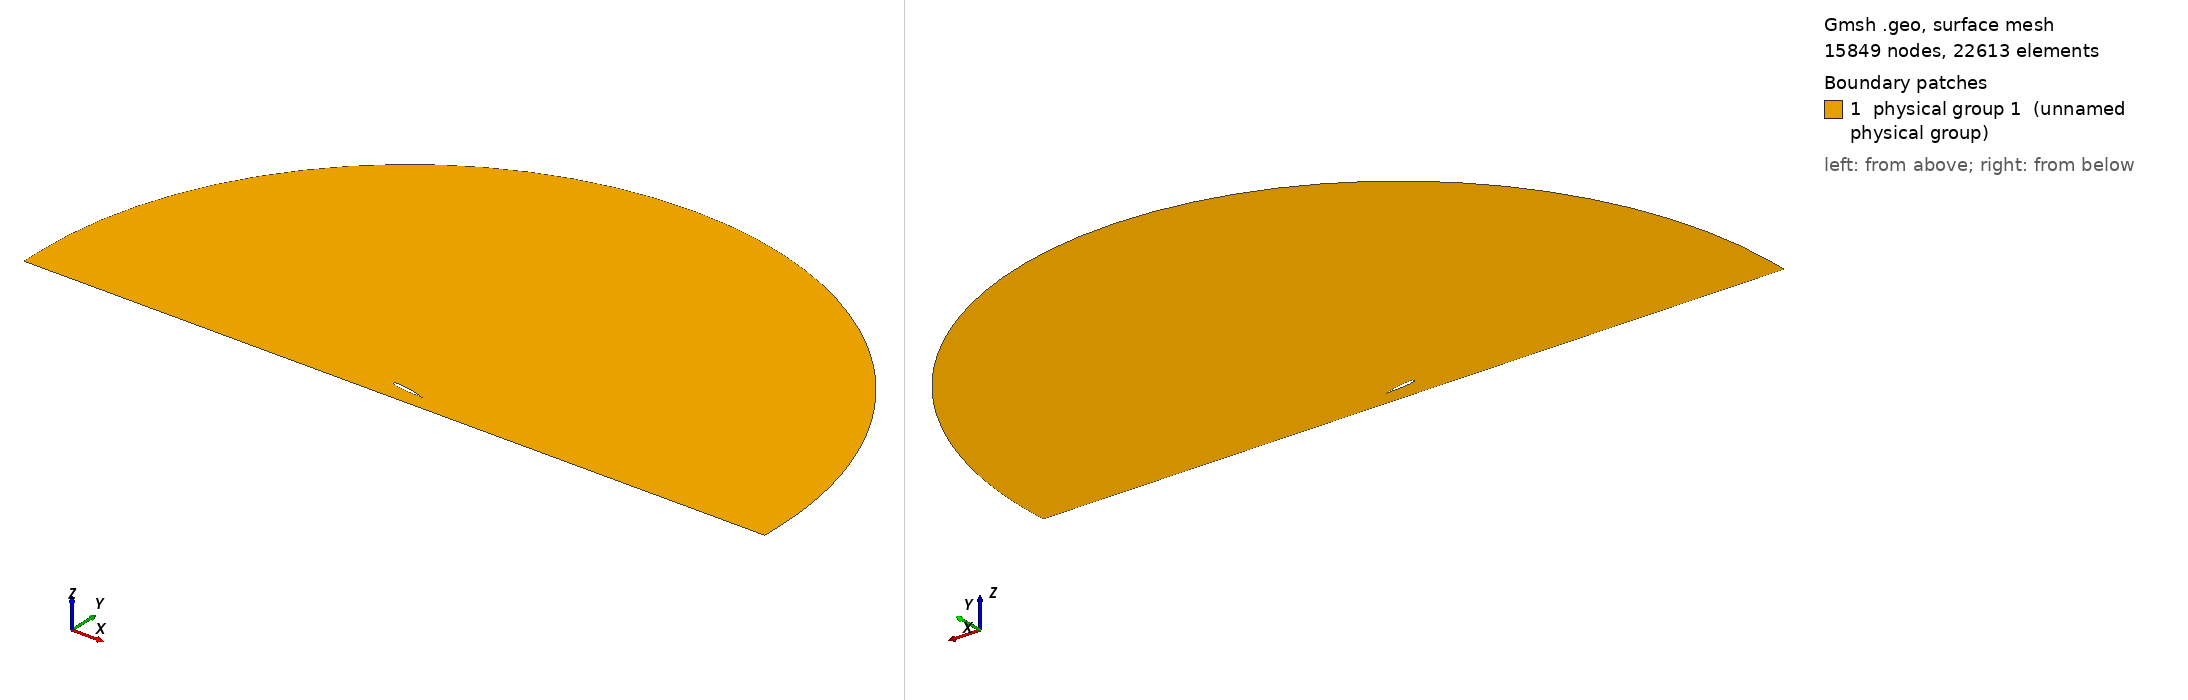

Gmsh geometry script, surface-meshed: 15849 nodes, 22613 surface elements. Boundary patches (legend numbers): 1 physical group 1 (unnamed physical group). Left view from above one corner, right view from below the opposite corner. Legend entries are the model's physical surfaces. The drawing asked Gmsh for element sizes between 1% and 20% of the model's largest extent; the script's own settings can give other sizes.

=== mesh.geo (drawn) ===
// ===========================================
// ==================================MESH FILE
// ===========================================

h = 0.0025;
H = 1;
R = 10;
D = 0.5;
BL = 0.08;
AoA = 10;
BL_size  = 1e-05;
BL_thickness = 0.03;
BL_ratio = 1.083;
progsWfwd = 1.09;
progsWaft = 1.001;
prognW = 1.3;
numWfwd = 41;
numWaft = 336;
nblW = 13;
hrat = 10;
// =====================================POINTS
Point(1) = {1, 0, 0.0, 0.8*h};
Point(2) = {0.999398, 0.000128, 0.0, 0.800244*h};
Point(3) = {0.997592, 0.00051, 0.0, 0.800976*h};
Point(4) = {0.994588, 0.001137, 0.0, 0.802193*h};
Point(5) = {0.990393, 0.002001, 0.0, 0.803891*h};
Point(6) = {0.985016, 0.003092, 0.0, 0.806066*h};
Point(7) = {0.97847, 0.004401, 0.0, 0.808713*h};
Point(8) = {0.970772, 0.005915, 0.0, 0.811823*h};
Point(9) = {0.96194, 0.007622, 0.0, 0.81539*h};
Point(10) = {0.951995, 0.009508, 0.0, 0.819403*h};
Point(11) = {0.940961, 0.011562, 0.0, 0.823853*h};
Point(12) = {0.928864, 0.013769, 0.0, 0.828729*h};
Point(13) = {0.915735, 0.016113, 0.0, 0.834016*h};
Point(14) = {0.901604, 0.01858, 0.0, 0.839704*h};
Point(15) = {0.886505, 0.021153, 0.0, 0.845777*h};
Point(16) = {0.870476, 0.023817, 0.0, 0.852219*h};
Point(17) = {0.853553, 0.026554, 0.0, 0.859016*h};
Point(18) = {0.835779, 0.029347, 0.0, 0.86615*h};
Point(19) = {0.817197, 0.032176, 0.0, 0.873602*h};
Point(20) = {0.79785, 0.035017, 0.0, 0.881355*h};
Point(21) = {0.777785, 0.037847, 0.0, 0.889389*h};
Point(22) = {0.757051, 0.040641, 0.0, 0.897684*h};
Point(23) = {0.735698, 0.043377, 0.0, 0.906219*h};
Point(24) = {0.713778, 0.046029, 0.0, 0.914974*h};
Point(25) = {0.691342, 0.048575, 0.0, 0.923926*h};
Point(26) = {0.668445, 0.050993, 0.0, 0.933055*h};
Point(27) = {0.645142, 0.053258, 0.0, 0.942338*h};
Point(28) = {0.62149, 0.055344, 0.0, 0.951752*h};
Point(29) = {0.597545, 0.057218, 0.0, 0.961275*h};
Point(30) = {0.573365, 0.058845, 0.0, 0.970883*h};
Point(31) = {0.549009, 0.060194, 0.0, 0.980555*h};
Point(32) = {0.524534, 0.061254, 0.0, 0.990268*h};
Point(33) = {0.5, 0.062029, 0.0, 1*h};
Point(34) = {0.475466, 0.06253, 0.0, 0.961661*h};
Point(35) = {0.450991, 0.062774, 0.0, 0.923421*h};
Point(36) = {0.426635, 0.062779, 0.0, 0.885368*h};
Point(37) = {0.402455, 0.062562, 0.0, 0.847589*h};
Point(38) = {0.37851, 0.062133, 0.0, 0.810172*h};
Point(39) = {0.354858, 0.061497, 0.0, 0.773206*h};
Point(40) = {0.331555, 0.06066, 0.0, 0.736775*h};
Point(41) = {0.308658, 0.059629, 0.0, 0.700966*h};
Point(42) = {0.286222, 0.058414, 0.0, 0.665862*h};
Point(43) = {0.264302, 0.057026, 0.0, 0.631546*h};
Point(44) = {0.242949, 0.05547, 0.0, 0.598097*h};
Point(45) = {0.222215, 0.053753, 0.0, 0.565592*h};
Point(46) = {0.20215, 0.051885, 0.0, 0.534108*h};
Point(47) = {0.182803, 0.049874, 0.0, 0.503718*h};
Point(48) = {0.164221, 0.047729, 0.0, 0.474494*h};
Point(49) = {0.146447, 0.045457, 0.0, 0.446499*h};
Point(50) = {0.129524, 0.043071, 0.0, 0.419798*h};
Point(51) = {0.113495, 0.040585, 0.0, 0.394455*h};
Point(52) = {0.098396, 0.038011, 0.0, 0.370525*h};
Point(53) = {0.084265, 0.03536, 0.0, 0.348062*h};
Point(54) = {0.071136, 0.032644, 0.0, 0.327116*h};
Point(55) = {0.059039, 0.029874, 0.0, 0.307727*h};
Point(56) = {0.048005, 0.027062, 0.0, 0.289937*h};
Point(57) = {0.03806, 0.024219, 0.0, 0.273777*h};
Point(58) = {0.029228, 0.021348, 0.0, 0.259267*h};
Point(59) = {0.02153, 0.018441, 0.0, 0.246411*h};
Point(60) = {0.014984, 0.015489, 0.0, 0.235192*h};
Point(61) = {0.009607, 0.01248, 0.0, 0.225566*h};
Point(62) = {0.005412, 0.009416, 0.0, 0.21745*h};
Point(63) = {0.002408, 0.006306, 0.0, 0.210694*h};
Point(64) = {0.000602, 0.003165, 0.0, 0.205033*h};
Point(65) = {0, 0, 0.0, 0.2*h};
Point(66) = {0.000602, -0.00316, 0.0, 0.205022*h};
Point(67) = {0.002408, -0.006308, 0.0, 0.210689*h};
Point(68) = {0.005412, -0.009443, 0.0, 0.217468*h};
Point(69) = {0.009607, -0.012559, 0.0, 0.225627*h};
Point(70) = {0.014984, -0.015649, 0.0, 0.23531*h};
Point(71) = {0.02153, -0.018707, 0.0, 0.24659*h};
Point(72) = {0.029228, -0.021722, 0.0, 0.259498*h};
Point(73) = {0.03806, -0.024685, 0.0, 0.274043*h};
Point(74) = {0.048005, -0.027586, 0.0, 0.290218*h};
Point(75) = {0.059039, -0.030416, 0.0, 0.308003*h};
Point(76) = {0.071136, -0.03317, 0.0, 0.327373*h};
Point(77) = {0.084265, -0.035843, 0.0, 0.348292*h};
Point(78) = {0.098396, -0.038431, 0.0, 0.370722*h};
Point(79) = {0.113495, -0.040929, 0.0, 0.394617*h};
Point(80) = {0.129524, -0.043326, 0.0, 0.419922*h};
Point(81) = {0.146447, -0.04561, 0.0, 0.446583*h};
Point(82) = {0.164221, -0.047773, 0.0, 0.474539*h};
Point(83) = {0.182803, -0.049805, 0.0, 0.503724*h};
Point(84) = {0.20215, -0.051694, 0.0, 0.534075*h};
Point(85) = {0.222215, -0.053427, 0.0, 0.565519*h};
Point(86) = {0.242949, -0.054994, 0.0, 0.597984*h};
Point(87) = {0.264302, -0.056376, 0.0, 0.631392*h};
Point(88) = {0.286222, -0.057547, 0.0, 0.665665*h};
Point(89) = {0.308658, -0.058459, 0.0, 0.700724*h};
Point(90) = {0.331555, -0.059046, 0.0, 0.736485*h};
Point(91) = {0.354858, -0.059236, 0.0, 0.77287*h};
Point(92) = {0.37851, -0.058974, 0.0, 0.8098*h};
Point(93) = {0.402455, -0.058224, 0.0, 0.847204*h};
Point(94) = {0.426635, -0.056979, 0.0, 0.885007*h};
Point(95) = {0.450991, -0.055257, 0.0, 0.923129*h};
Point(96) = {0.475466, -0.053099, 0.0, 0.961491*h};
Point(97) = {0.5, -0.050563, 0.0, 1*h};
Point(98) = {0.524534, -0.047719, 0.0, 0.990185*h};
Point(99) = {0.549009, -0.044642, 0.0, 0.980381*h};
Point(100) = {0.573365, -0.041397, 0.0, 0.970616*h};
Point(101) = {0.597545, -0.038043, 0.0, 0.960915*h};
Point(102) = {0.62149, -0.034631, 0.0, 0.951302*h};
Point(103) = {0.645142, -0.031207, 0.0, 0.941805*h};
Point(104) = {0.668445, -0.027814, 0.0, 0.932446*h};
Point(105) = {0.691342, -0.024495, 0.0, 0.923251*h};
Point(106) = {0.713778, -0.021289, 0.0, 0.914244*h};
Point(107) = {0.735698, -0.018232, 0.0, 0.905449*h};
Point(108) = {0.757051, -0.015357, 0.0, 0.896886*h};
Point(109) = {0.777785, -0.01269, 0.0, 0.888578*h};
Point(110) = {0.79785, -0.010244, 0.0, 0.880545*h};
Point(111) = {0.817197, -0.008027, 0.0, 0.872806*h};
Point(112) = {0.835779, -0.006048, 0.0, 0.865379*h};
Point(113) = {0.853553, -0.004314, 0.0, 0.858282*h};
Point(114) = {0.870476, -0.002829, 0.0, 0.851531*h};
Point(115) = {0.886505, -0.001592, 0.0, 0.845142*h};
Point(116) = {0.901604, -0.0006, 0.0, 0.839128*h};
Point(117) = {0.915735, 0.000157, 0.0, 0.833504*h};
Point(118) = {0.928864, 0.000694, 0.0, 0.828282*h};
Point(119) = {0.940961, 0.001033, 0.0, 0.823473*h};
Point(120) = {0.951995, 0.001197, 0.0, 0.819087*h};
Point(121) = {0.96194, 0.001212, 0.0, 0.815135*h};
Point(122) = {0.970772, 0.001112, 0.0, 0.811625*h};
Point(123) = {0.97847, 0.000935, 0.0, 0.808565*h};
Point(124) = {0.985016, 0.000719, 0.0, 0.805962*h};
Point(125) = {0.990393, 0.000497, 0.0, 0.803823*h};
Point(126) = {0.994588, 0.000296, 0.0, 0.802154*h};
Point(127) = {0.997592, 0.000137, 0.0, 0.800959*h};
Point(128) = {0.999398, 3.5e-05, 0.0, 0.80024*h};
Point(129) = {1, 0, 0.0, 0.8*h};

 // farfield
Point(131) = {0.5, 0, 0,H};
Point(132) = {R+0.5, 0, 0,1/10*H};
Point(133) = {0.5, R, 0,H};
Point(134) = {0.5-R, 0, 0,H};
Point(135) = {0, -R, 0,H};
Point(136) = {R+0.5,  -D+BL, 0,1/10*H};
Point(137) = {1, -D+BL, 0,1/5*H};
Point(138) = {0, -D+BL, 0,1/5*H};
Point(139) = {0.5-R, -D+BL, 0,H};
Point(140) = {R+0.5,  -D, 0,1/5*H};
Point(141) = {0.5-R, -D, 0,1/5*H};
Point(142) = {1, -D, 0,1/5*H};
Point(143) = {0, -D, 0,1/5*H};
Point(144) = {1.2, -0.130171, 0,2*h};
Point(145) = {1.4, -0.130171, 0,3*h};


// =====================================CURVES

Spline(1) = {1:33};
Spline(2) = {33:65};
Spline(3) = {1 :128, 1};

 // farfield
Circle(5) = {132,131,133};
Circle(6) = {133,131,134};
Line(7) = {132,136};
Line(8) = {136,137};
Line(9) = {137,138};
Line(10) = {138,139};
Line(11) = {139,134};
Line(13) = {136,140};
Line(14) = {141,139};
Line(15) = {140,142};
Line(16) = {142,143};
Line(17) = {143,141};
Line(18) = {137,142};
Line(19) = {138,143};
Transfinite Line{9 , 16} = 1/h/hrat Using Progression 1;
Transfinite Line{8 , 15} = numWaft Using Progression 1/progsWaft;
Transfinite Line{10 , 17} = numWfwd Using Progression progsWfwd;
Transfinite Line{13 , 18, 19} =  nblW Using Progression 1/prognW;
Transfinite Line{14} =  nblW Using Progression prognW;


// =====================================LOOPS

Line Loop(1) = {3};
Line Loop(2) = {-11,-10,-9,-8,-7,5,6};
Line Loop(3) = {-10,19,17,14};
Line Loop(4) = {-9,18,16,-19};
Line Loop(5) = {-8,13,15,-18};
Rotate {{0, 0, -1}, {0.25, 0, 0}, Pi * AoA / 180} 
 {Curve{3};}


// =====================================SURFS

Plane Surface(1) = {1,2};
Plane Surface(2) = {3};
Transfinite Surface{2};
 Recombine Surface{2};
Plane Surface(3) = {4};
Transfinite Surface{3};
 Recombine Surface{3};
Plane Surface(4) = {5};
Transfinite Surface{4};
 Recombine Surface{4};
Point{144} In Surface{1};
Point{145} In Surface{1};
Field[1]=BoundaryLayer;
Field[1].CurvesList={3};
Field[1].Quads=1;
Field[1].Ratio= BL_ratio;
Field[1].Size=BL_size;
Field[1].Thickness=BL_thickness;
Field[1].FanPointsList={1};
Field[1].FanPointsSizesList={40};
BoundaryLayer Field = 1;
Physical Surface(1) = {1,2,3,4};
Physical Line("FARFIELD") = {14,11,6,5,7,13};
Physical Line("WALL") = {15,16,17};
Physical Line("AIRFOIL") = {3};


// 1: MeshAdapt, 2: Automatic, 3: Initial mesh only, 5: Delaunay, 6: Frontal-Delaunay, 7: BAMG, 8: Frontal-Delaunay for Quads, 9: Packing of Parallelograms
Mesh.Algorithm = 2;

//Mesh.RandomFactor = 1e-09;
